Run: headless pygame with SDL's dummy video driver; simulated clock (each Clock.tick advances the game by its frame time, no real sleeping); random seed 0; keys injected as events and as key.get_pressed() state; mouse plan: one left click at the window centre at the start of phase 2, then a move to the lower-right quarter at the start of phase 3.
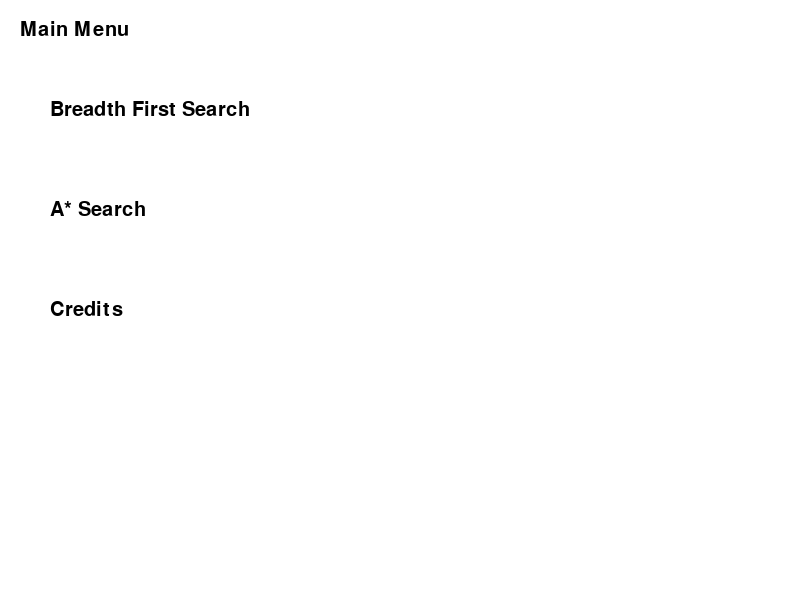
Frame 1 of 4 · flips 1–60 · no input
Frame 2 of 4 · flips 61–180 · clicked the window centre · tapped SPACE, RETURN · held RIGHT (→), D · screen unchanged from frame 1, image omitted
Frame 3 of 4 · flips 181–300 · moved the mouse to the lower-right quarter · held DOWN (↓), S · screen unchanged from frame 2, image omitted
Frame 4 of 4 · flips 301–420 · held LEFT (←), A, UP (↑), W · screen unchanged from frame 3, image omitted

The pygame program that drew these frames:

import pygame, sys
from pygame.locals import *
 
mainClock = pygame.time.Clock()
pygame.init()
pygame.display.set_caption('Main Menu')
screen = pygame.display.set_mode((800, 600),0,32)
 
RED = (255, 0, 0)
GREEN = (0, 255, 0)
BLUE = (0, 255, 0)
YELLOW = (255, 255, 0)
WHITE = (255, 255, 255)
BLACK = (0, 0, 0)
PURPLE = (128, 0, 128)
ORANGE = (255, 165 ,0)
GREY = (128, 128, 128)
TURQUOISE = (64, 224, 208)

font = pygame.font.SysFont("Comic Sans MS", 30)
 
def draw_text(text, font, color, surface, x, y):
    textobj = font.render(text, 1, color)
    textrect = textobj.get_rect()
    textrect.topleft = (x, y)
    surface.blit(textobj, textrect)
 
def main_menu():
    click = False
    while True:
 
        screen.fill((WHITE))
        draw_text('Main Menu', font, (BLACK), screen, 20, 20)
 
        mx, my = pygame.mouse.get_pos()
    
        button_1 = pygame.Rect(50, 100, 300, 50)
        button_2 = pygame.Rect(50, 200, 150, 50)
        button_3 = pygame.Rect(50, 300, 110, 50)

        pygame.draw.rect(screen, (WHITE), button_1)
        pygame.draw.rect(screen, (WHITE), button_2)
        pygame.draw.rect(screen, (WHITE), button_3)

        draw_text('Breadth First Search', font, (BLACK), screen, 50, 100)
        draw_text('A* Search', font, (BLACK), screen, 50, 200)
        draw_text('Credits', font, (BLACK), screen, 50, 300)

        if button_1.collidepoint((mx, my)):
            if click:
                bfs()
        if button_2.collidepoint((mx, my)):
            if click:
                djikstra()
        if button_3.collidepoint((mx, my)):
            if click:
                credits()
        
        click = False
        for event in pygame.event.get():
            if event.type == QUIT:
                pygame.quit()
                sys.exit()
            if event.type == KEYDOWN:
                if event.key == K_ESCAPE:
                    pygame.quit()
                    sys.exit()
            if event.type == MOUSEBUTTONDOWN:
                if event.button == 1:
                    click = True
 
        pygame.display.update()
        mainClock.tick(60)
 
def bfs():
    running = True
    while running:
        screen.fill((255, 0, 0))
        
        draw_text('BFS', font, (255, 255, 255), screen, 20, 20)
        for event in pygame.event.get():
            if event.type == QUIT:
                pygame.quit()
                sys.exit()
            if event.type == KEYDOWN:
                if event.key == K_ESCAPE:
                    running = False
        
        pygame.display.update()
        mainClock.tick(60)
 
def djikstra():
    running = True
    while running:
        screen.fill((1, 255, 18))
 
        draw_text('Djikstra', font, (255, 255, 255), screen, 20, 20)
        for event in pygame.event.get():
            if event.type == QUIT:
                pygame.quit()
                sys.exit()
            if event.type == KEYDOWN:
                if event.key == K_ESCAPE:
                    running = False
        
        pygame.display.update()
        mainClock.tick(60)
        
def credits():
    running = True
    while running:
        screen.fill((10, 225 ,249))
 
        draw_text('Credits', font, (255, 255, 255), screen, 20, 20)
        for event in pygame.event.get():
            if event.type == QUIT:
                pygame.quit()
                sys.exit()
            if event.type == KEYDOWN:
                if event.key == K_ESCAPE:
                    running = False
                    
                
        
        pygame.display.update()
        mainClock.tick(60)
 
main_menu()
